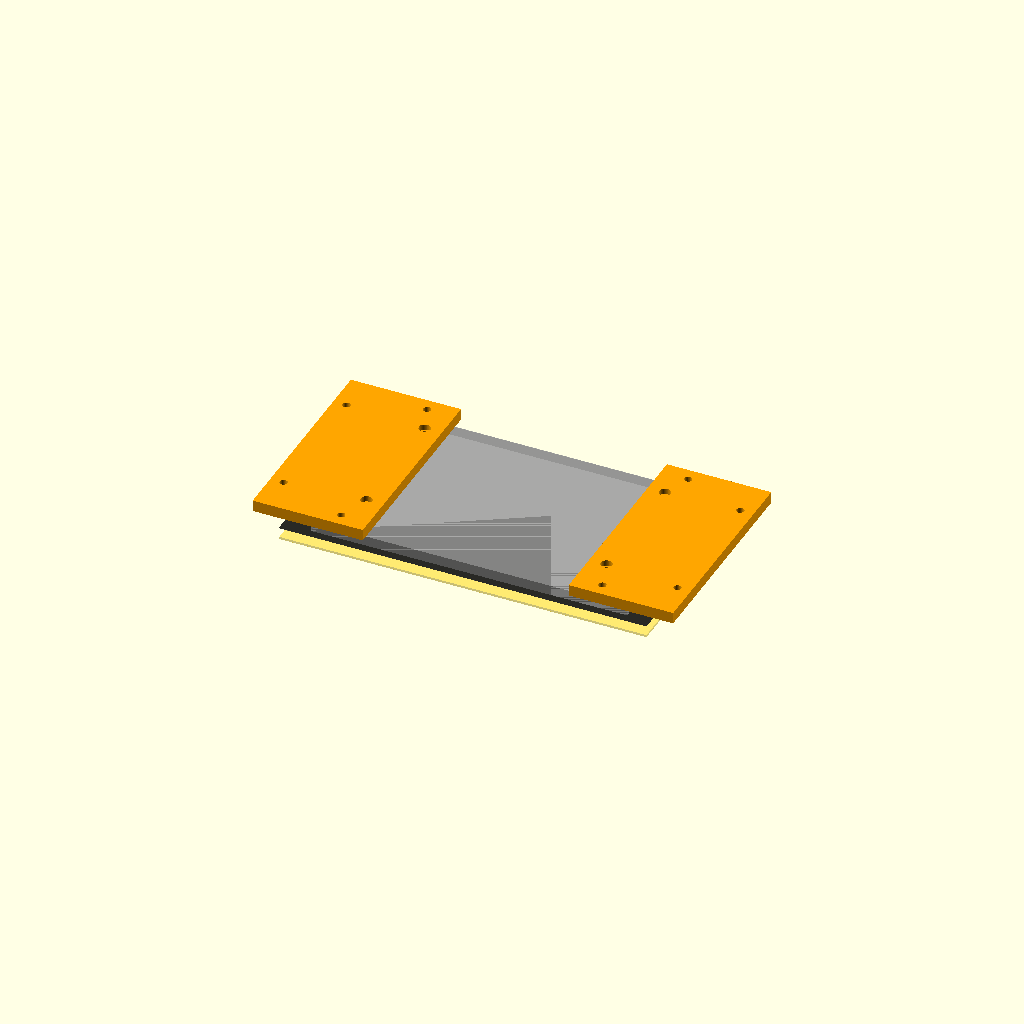
Cell 1: the model at its default parameters.
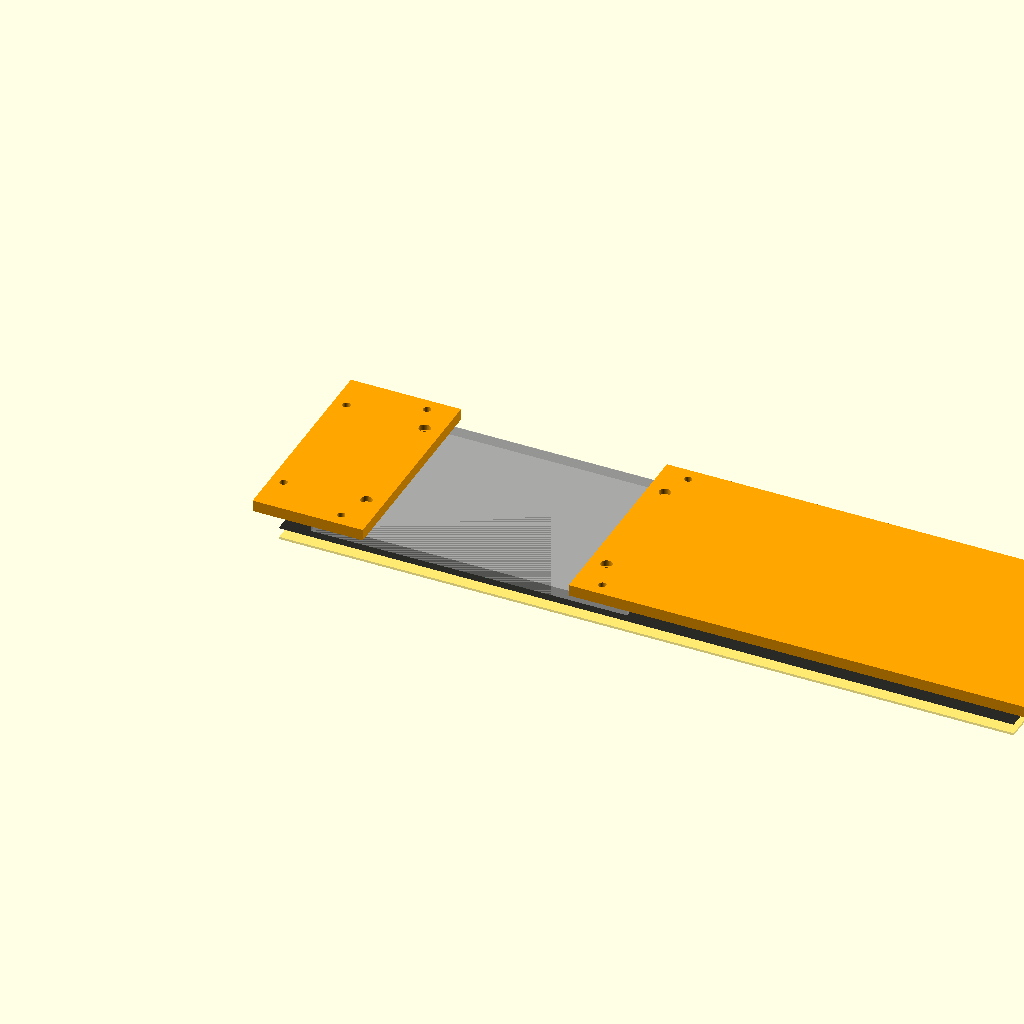
Cell 2: glass_w = 385.92 (everything else at default).
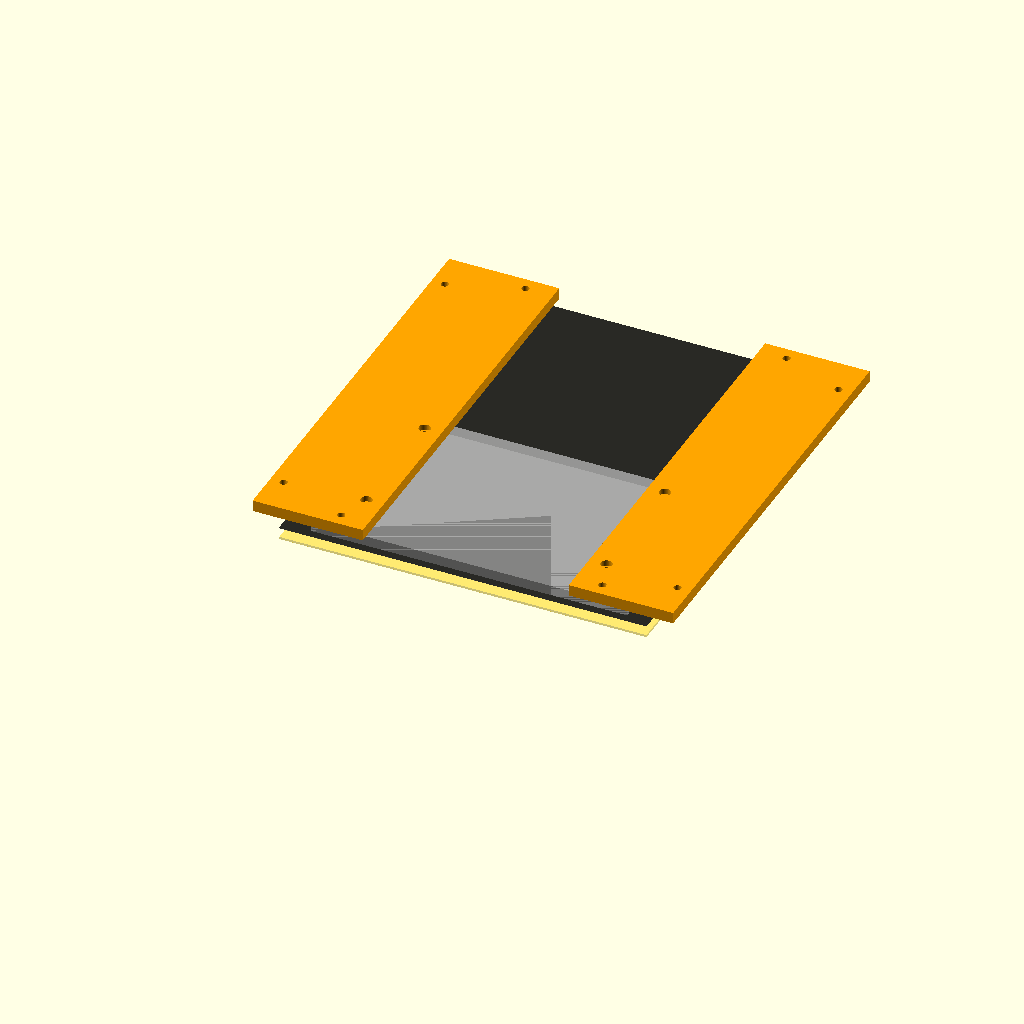
Cell 3: the same model with glass_h = 221.52.
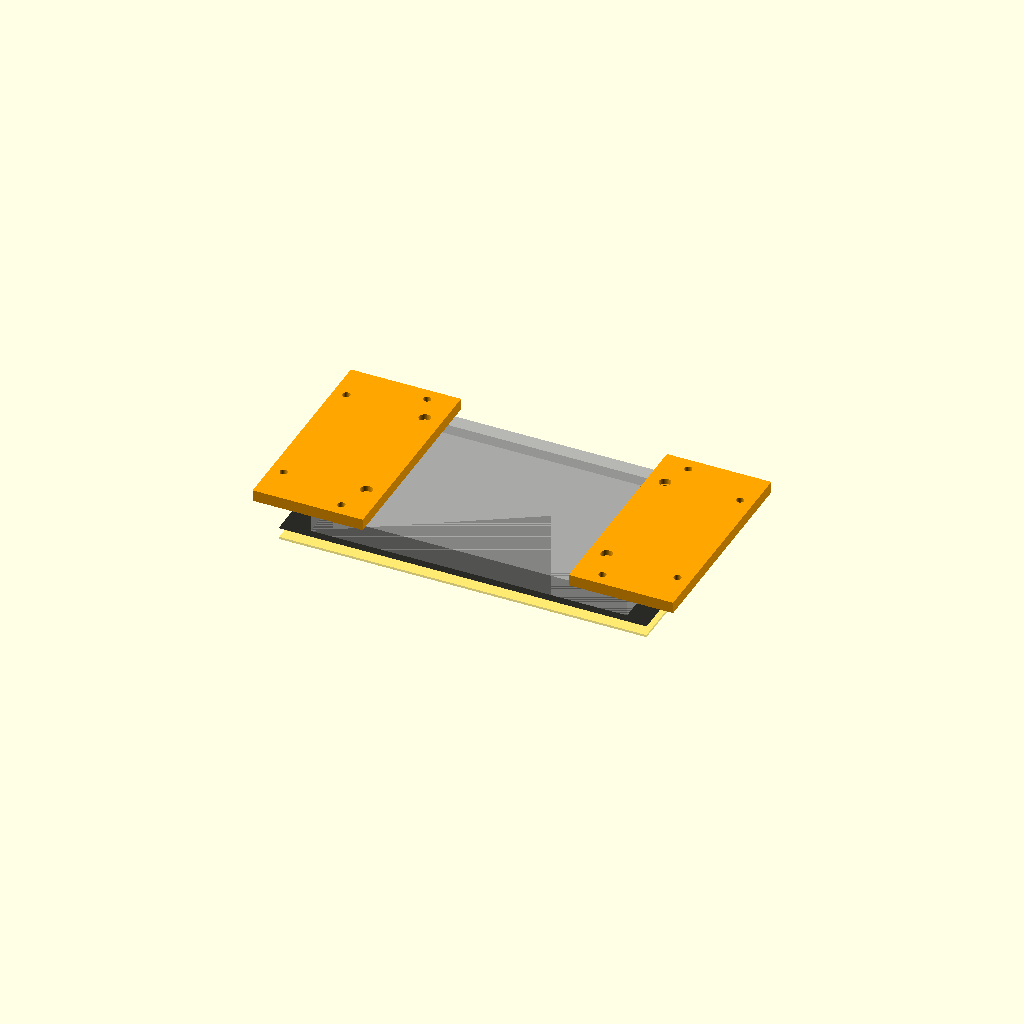
Cell 4: module_t = 11.92 (everything else at default).
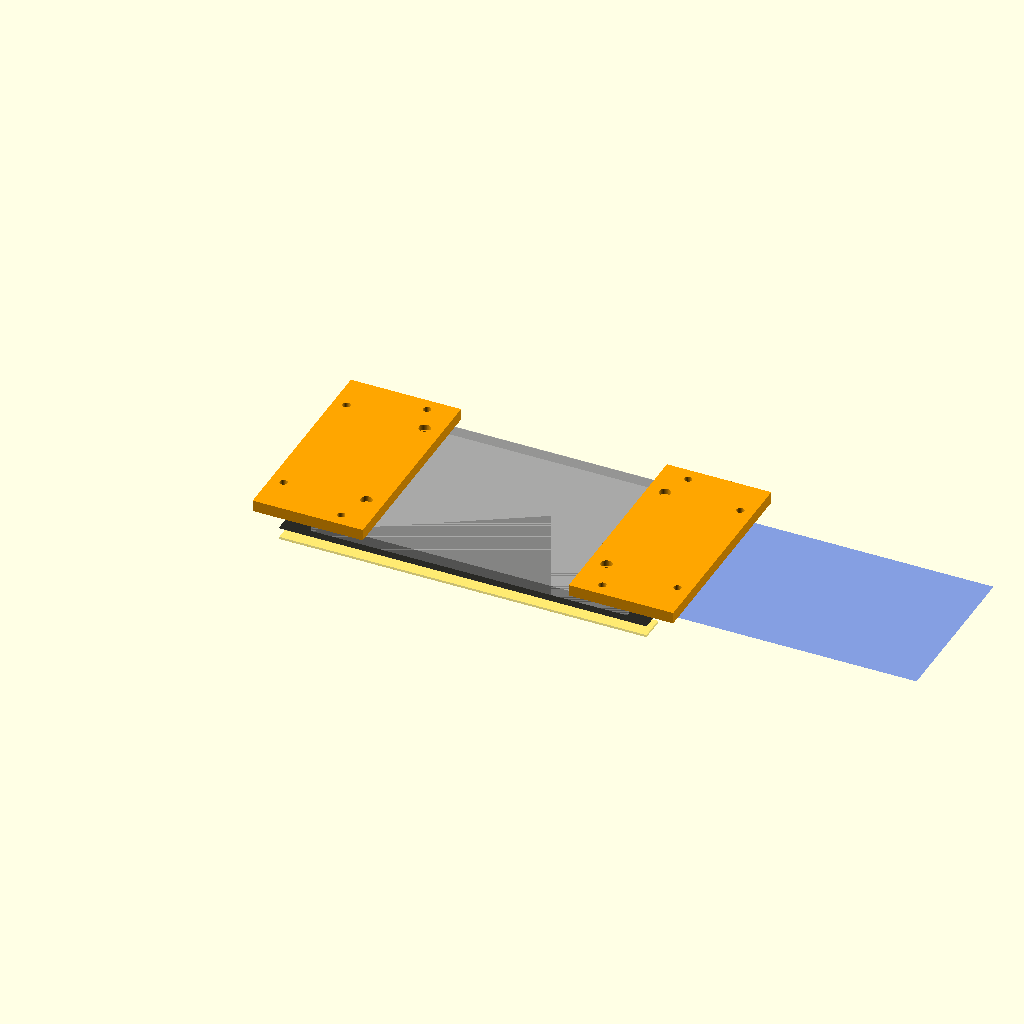
Cell 5: the same model with va_w = 309.76.
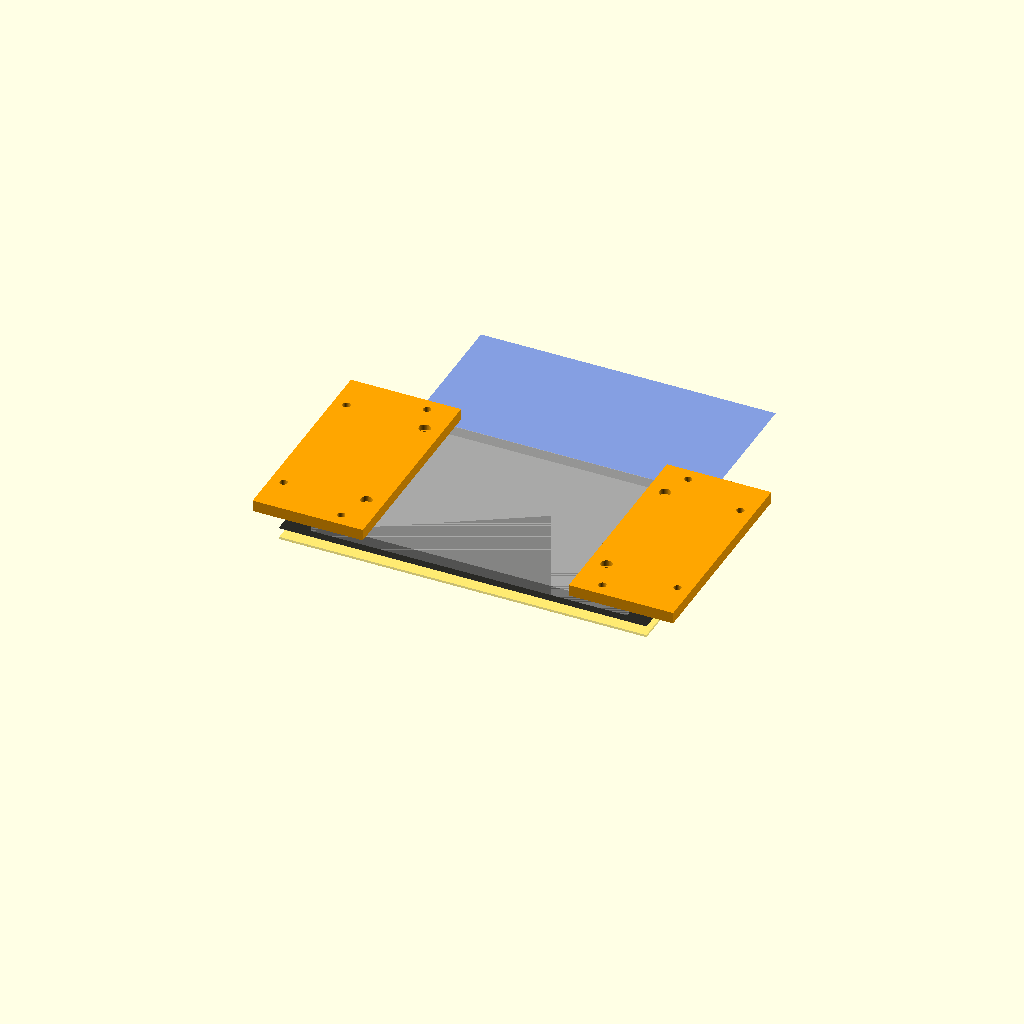
Cell 6 — va_h set to 173.44, the other parameters unchanged.
All cells are drawn from one camera (rotation 55°, 0°, 25°, orthographic, colour scheme Cornfield), so only the parameter changes between them.
The OpenSCAD source (mechanical/head-unit/head_unit.scad):
// F-250 head unit: the 7" display held flush behind the dash's radio opening
// (ADR-0047). Parametric; every part prints flat on its largest face.
//
//   openscad -D 'part="glass_template"' -o glass_template.stl head_unit.scad
//   make mech-stl            renders every part into build/mechanical/
//   make mech-test           checks these numbers (tools/mechanical/check_head_unit.py)
//
// Status: DESIGN, NOT FITTED. Nothing here has been printed, held against the
// truck or screwed to the display. The truck's numbers are TODO (H34–H36 in
// docs/hardware/open-questions.md); the display's come from its drawing.
//
// Coordinates: millimetres, looking at the screen from the driver's seat.
// Origin at the cover glass's bottom-left corner on its front face; X to the
// right, Y up, Z into the dash (towards the back of the display).

part = "assembly"; // glass_template | rail_left | rail_right | assembly

$fn = 48;

// ---- The display: original Raspberry Pi 7" Touch Display (800x480) -------
// From its mechanical drawing, LMD-D/5624/KIT-LC-V3 rev 003 (Raspberry Pi
// document RP-008246-DS, read 2026-11-15). The drawing's back view is seen
// from behind, so its left edge is our right edge: the X values below are
// converted. Tolerance ±0.2 unless stated.
glass_w = 192.96;          // cover glass ("LENS")
glass_h = 110.76;
module_t = 5.96;           // glass front to the metal back (side view)
va_w = 154.88;             // touch viewable area ("TP V.A") ±0.15
va_h = 86.72;
va_x = 19.04;              // left and right margins are both 19.04
va_y = 13.03;              // bottom margin: 110.76 - 86.72 - 11.01 (top 11.01)
frame_x = 14.87;           // metal back envelope (166.2 wide, 11.89 from the
frame_w = 166.2;           //   drawing's back-view left edge = our right edge)
frame_y = 3.53;            // 100.6 tall, 3.53 above the glass's bottom edge
frame_h = 100.6;
// Four M3 holes in the metal back for mounting the display (4-M3.0).
// Back view: 20.0 from the 166.2 envelope's edge, 126.2 apart; 20.0 above
// the frame's bottom edge, 65.65 apart. Threaded, and how deep:
// UNVERIFIED (H36). The Pi's own four M2.5 standoffs (58 x 49) aren't used.
m3_x = [frame_x + frame_w - 20.0 - 126.2, frame_x + frame_w - 20.0];
m3_y = [frame_y + 20.0, frame_y + 20.0 + 65.65];
// The display's whole depth with its adapter board and standoffs: 20 mm in an
// older spec sheet, UNVERIFIED (measure). Not used yet: the rear box waits.
display_depth = 20;

// ---- Hardware (example values; set them for the inserts you buy) ---------
m3_clear = 3.4;            // M3 clearance hole
m3_head_d = 6.0;           // counterbore for an M3 socket or pan head
m3_head_h = 3.0;
insert_d = 4.0;            // hole for an M3 heat-set insert (brand-specific)
insert_h = 5.0;            // insert length + 1

// ---- Parts ----------------------------------------------------------------
template_t = 1.2;          // glass template: thin enough to slip behind the dash
rail_t = 6.0;              // rails: the display's M3 screws pass through them
rail_half = 9.0;           // rail reaches 9 mm inboard of the display's M3 holes
ear_w = 14.0;              // flange beyond the glass's side edge, for the truck
                           //   mount (side brackets, H35). Example value
ear_insert_y = [20, glass_h - 20];   // inserts in each ear, for the brackets
box_insert_y = [7, glass_h - 7];     // inserts on each rail's back, for the
                                     //   rear box (not designed yet)

// The glass template: the cover glass's outline with the viewable area cut
// out. Held behind the dash's opening it shows whether the opening falls
// inside the black border (H34). (The display's M3 holes are behind the
// viewable area, so the template can't mark them; the rails check those.)
module glass_template() {
    difference() {
        cube([glass_w, glass_h, template_t]);
        translate([va_x, va_y, -1]) cube([va_w, va_h, template_t + 2]);
        // A notch on the top edge: this side up, facing the driver.
        translate([glass_w / 2 - 3, glass_h - 3, -1]) cube([6, 4, template_t + 2]);
    }
}

// A rail: screwed to the display's two M3 holes on one side, it carries an
// ear beyond the glass for the truck mount and inserts for the rear box.
// Printed with its front face (the face against the display) on the bed.
// left = true: the left side seen from the driver's seat.
module rail(left) {
    hole_x = left ? m3_x[0] : m3_x[1];
    x0 = left ? -ear_w : hole_x - rail_half;
    x1 = left ? hole_x + rail_half : glass_w + ear_w;
    ear_x = left ? -ear_w / 2 : glass_w + ear_w / 2;
    box_x = left ? (hole_x + rail_half + frame_x) / 2 : (hole_x - rail_half + frame_x + frame_w) / 2;
    translate([0, 0, module_t]) difference() {
        translate([x0, 0, 0]) cube([x1 - x0, glass_h, rail_t]);
        // The display's M3 screws, heads at the back.
        for (y = m3_y) translate([hole_x, y, 0]) {
            translate([0, 0, -1]) cylinder(d = m3_clear, h = rail_t + 2);
            translate([0, 0, rail_t - m3_head_h]) cylinder(d = m3_head_d, h = m3_head_h + 1);
        }
        // Inserts from the back: the truck's brackets on the ear, the rear box.
        for (y = ear_insert_y) translate([ear_x, y, rail_t - insert_h])
            cylinder(d = insert_d, h = insert_h + 1);
        for (y = box_insert_y) translate([box_x, y, rail_t - insert_h])
            cylinder(d = insert_d, h = insert_h + 1);
    }
}

// The display, for the assembly view only (not a part).
module display_ghost() {
    color("black", 0.6) cube([glass_w, glass_h, 0.7]);
    color("silver", 0.6) translate([frame_x, frame_y, 0.7]) cube([frame_w, frame_h, module_t - 0.7]);
    color("royalblue", 0.4) translate([va_x, va_y, -0.01]) cube([va_w, va_h, 0.02]);
}

// Parts are laid flat for printing: the rails' front face (against the
// display) on the bed, the counterbores and insert holes opening upwards.
if (part == "glass_template") glass_template();
else if (part == "rail_left") translate([0, 0, -module_t]) rail(true);
else if (part == "rail_right") translate([0, 0, -module_t]) rail(false);
else {
    display_ghost();
    color("orange") rail(true);
    color("orange") rail(false);
    color("gold", 0.5) translate([0, 0, -template_t - 5]) glass_template();
}
Parameter table extracted from the source (name, type, default, range or options):
part: string, default "assembly"
glass_w: number, default 192.96
glass_h: number, default 110.76
module_t: number, default 5.96
va_w: number, default 154.88
va_h: number, default 86.72
va_x: number, default 19.04
va_y: number, default 13.03
frame_x: number, default 14.87
frame_w: number, default 166.2
frame_y: number, default 3.53
frame_h: number, default 100.6
display_depth: number, default 20
m3_clear: number, default 3.4
m3_head_d: number, default 6
m3_head_h: number, default 3
insert_d: number, default 4
insert_h: number, default 5
template_t: number, default 1.2
rail_t: number, default 6
rail_half: number, default 9
ear_w: number, default 14
